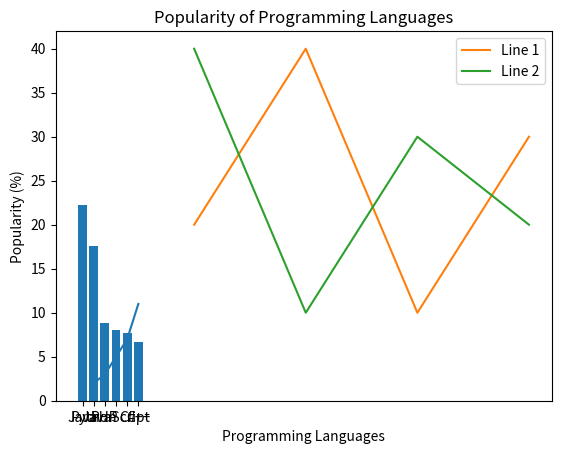

Reproduce this figure in Python.
# a. Write a Python program to draw a line with suitable label in the x axis, y axis and a title.
import matplotlib.pyplot as plt

x_axis = [1, 2, 3, 4, 5]
y_axis = [2, 3, 5, 7, 11]

plt.plot(x_axis, y_axis)

plt.xlabel('X-axis Label')
plt.ylabel('Y-axis Label')
plt.title('Sample Line Plot')

plt.show()

# b. Write a Python program to plot two or more lines on same plot with suitable legends of each line.
import matplotlib.pyplot as plt

x = [10, 20, 30, 40]
y1 = [20, 40, 10, 30]
y2 = [40, 10, 30, 20]

plt.plot(x, y1, label='Line 1')
plt.plot(x, y2, label='Line 2')

plt.xlabel('X-axis')
plt.ylabel('Y-axis')
plt.title('Two Lines on One Plot')

plt.legend()
plt.show()

# c. Write a Python programming to display a bar chart of the popularity of programming Languages.
# Sample data:
# Programming languages: Java, Python, PHP, JavaScript, C#, C++
# Popularity: 22.2, 17.6, 8.8, 8, 7.7, 6.7
import matplotlib.pyplot as plt

languages = ['Java', 'Python', 'PHP', 'JavaScript', 'C#', 'C++']
popularity = [22.2, 17.6, 8.8, 8, 7.7, 6.7]

plt.bar(languages, popularity)

plt.xlabel("Programming Languages")
plt.ylabel("Popularity (%)")
plt.title("Popularity of Programming Languages")

plt.show()